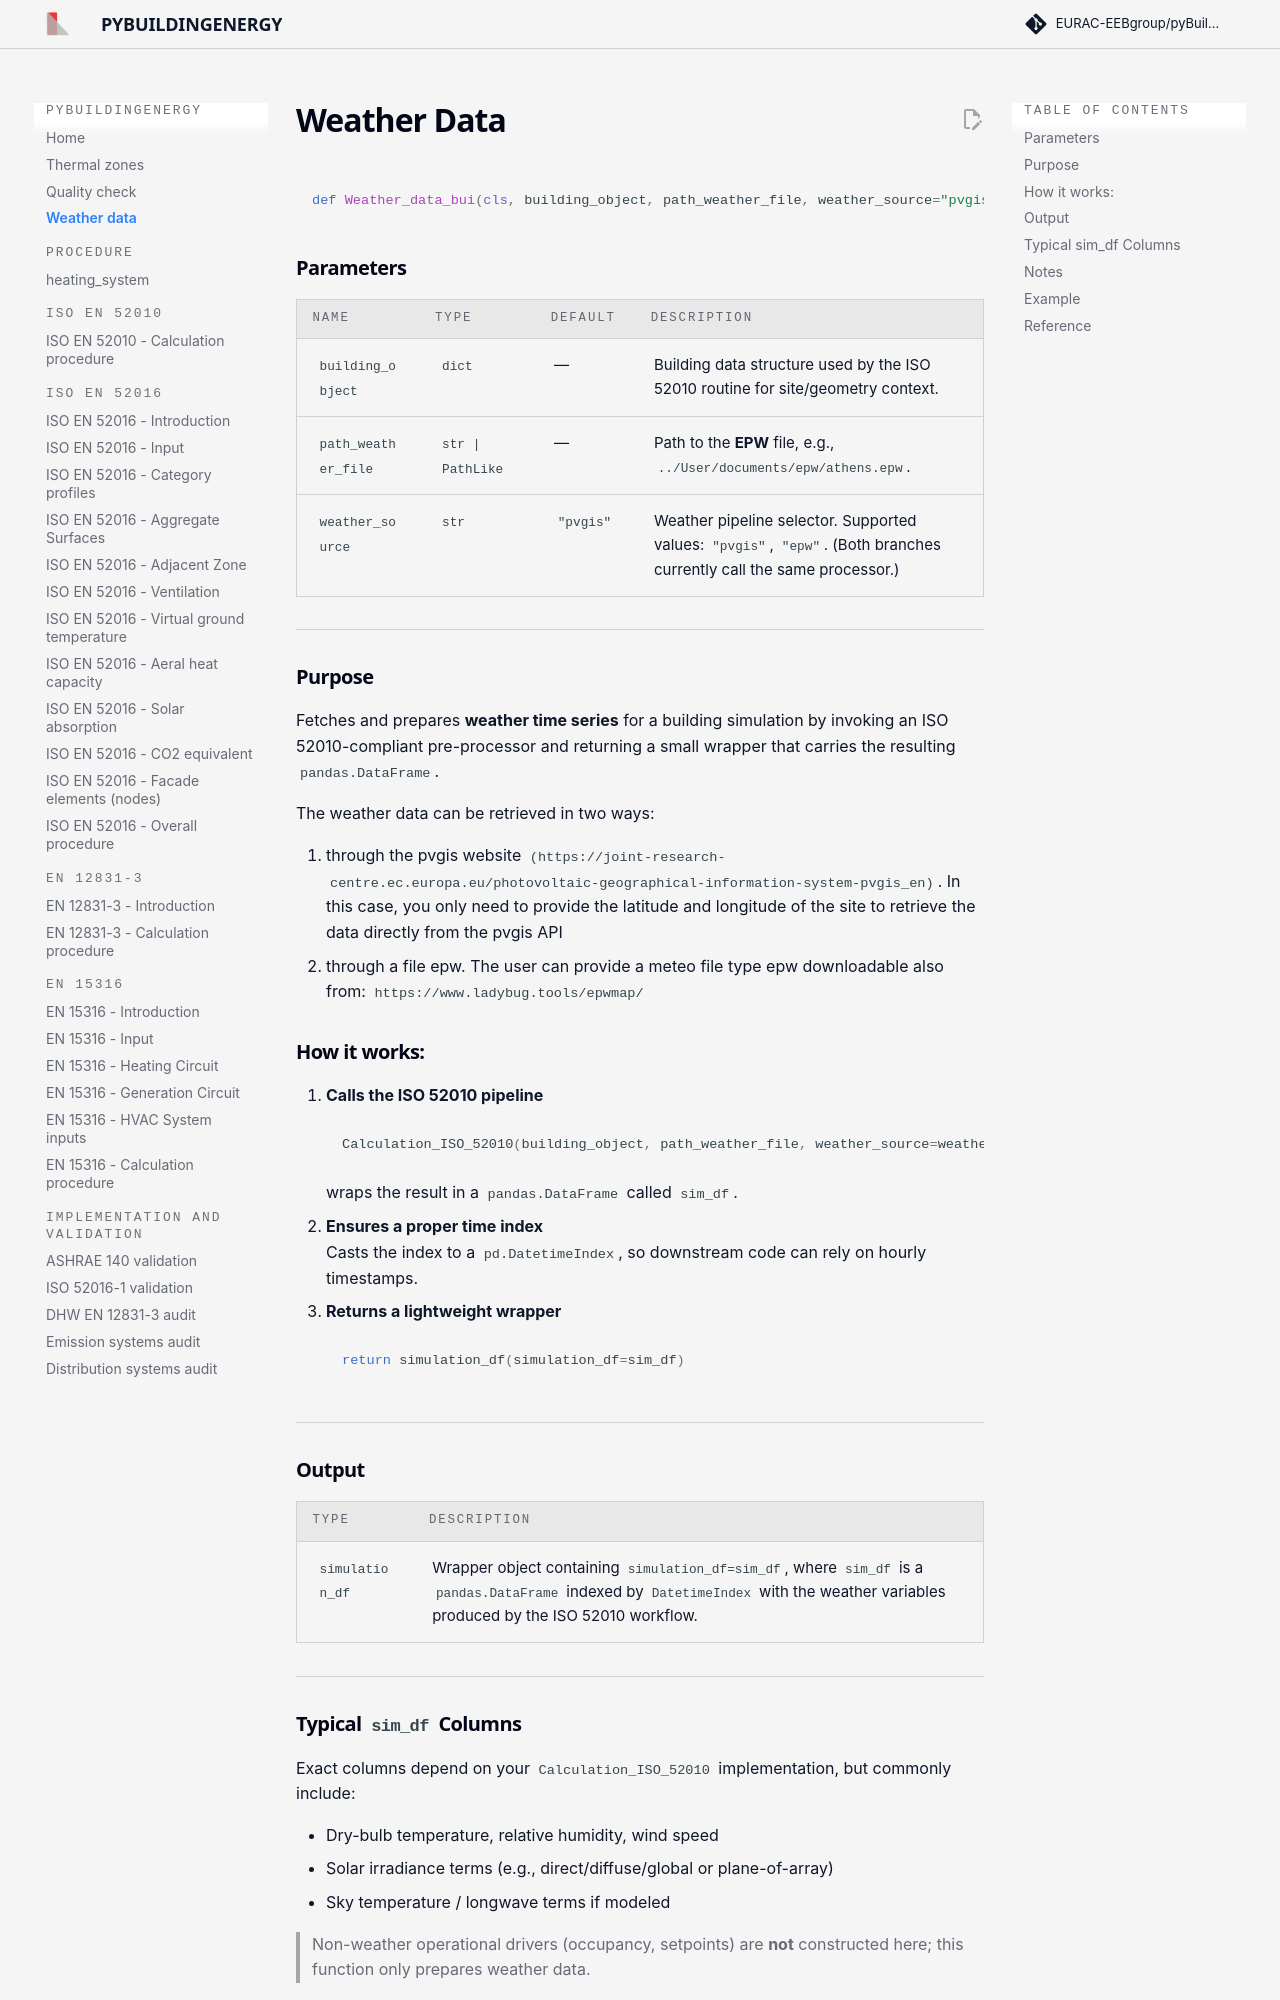

repository: EURAC-EEBgroup/pybuildingenergy-docs · page: weather_data/index.html · generator: mkdocs

# Weather Data

```python
def Weather_data_bui(cls, building_object, path_weather_file, weather_source="pvgis") -> simulation_df
```   

### Parameters
| Name | Type | Default | Description |
|------|------|---------|-------------|
| `building_object` | `dict` | — | Building data structure used by the ISO 52010 routine for site/geometry context. |
| `path_weather_file` | `str | PathLike` | — | Path to the **EPW** file, e.g., `../User/documents/epw/athens.epw`. |
| `weather_source` | `str` | `"pvgis"` | Weather pipeline selector. Supported values: `"pvgis"`, `"epw"`. (Both branches currently call the same processor.) |

---

### Purpose
Fetches and prepares **weather time series** for a building simulation by invoking an ISO 52010-compliant pre-processor and returning a small wrapper that carries the resulting `pandas.DataFrame`.

The weather data can be retrieved in two ways:

1. through the pvgis website `(https://joint-research-centre.ec.europa.eu/photovoltaic-geographical-information-system-pvgis_en)`. In this case, you only need to provide the latitude and longitude of the site to retrieve the data directly from the pvgis API
2. through a file epw. The user can provide a meteo file type epw downloadable also from: `https://www.ladybug.tools/epwmap/`


### How it works:

1. **Calls the ISO 52010 pipeline**  
   ```python
   Calculation_ISO_52010(building_object, path_weather_file, weather_source=weather_source).sim_df
   ```
   wraps the result in a `pandas.DataFrame` called `sim_df`.
2. **Ensures a proper time index**  
   Casts the index to a `pd.DatetimeIndex`, so downstream code can rely on hourly timestamps.
3. **Returns a lightweight wrapper**  
   ```python
   return simulation_df(simulation_df=sim_df)
   ```

---

### Output
| Type | Description |
|------|-------------|
| `simulation_df` | Wrapper object containing `simulation_df=sim_df`, where `sim_df` is a `pandas.DataFrame` indexed by `DatetimeIndex` with the weather variables produced by the ISO 52010 workflow. |

---
